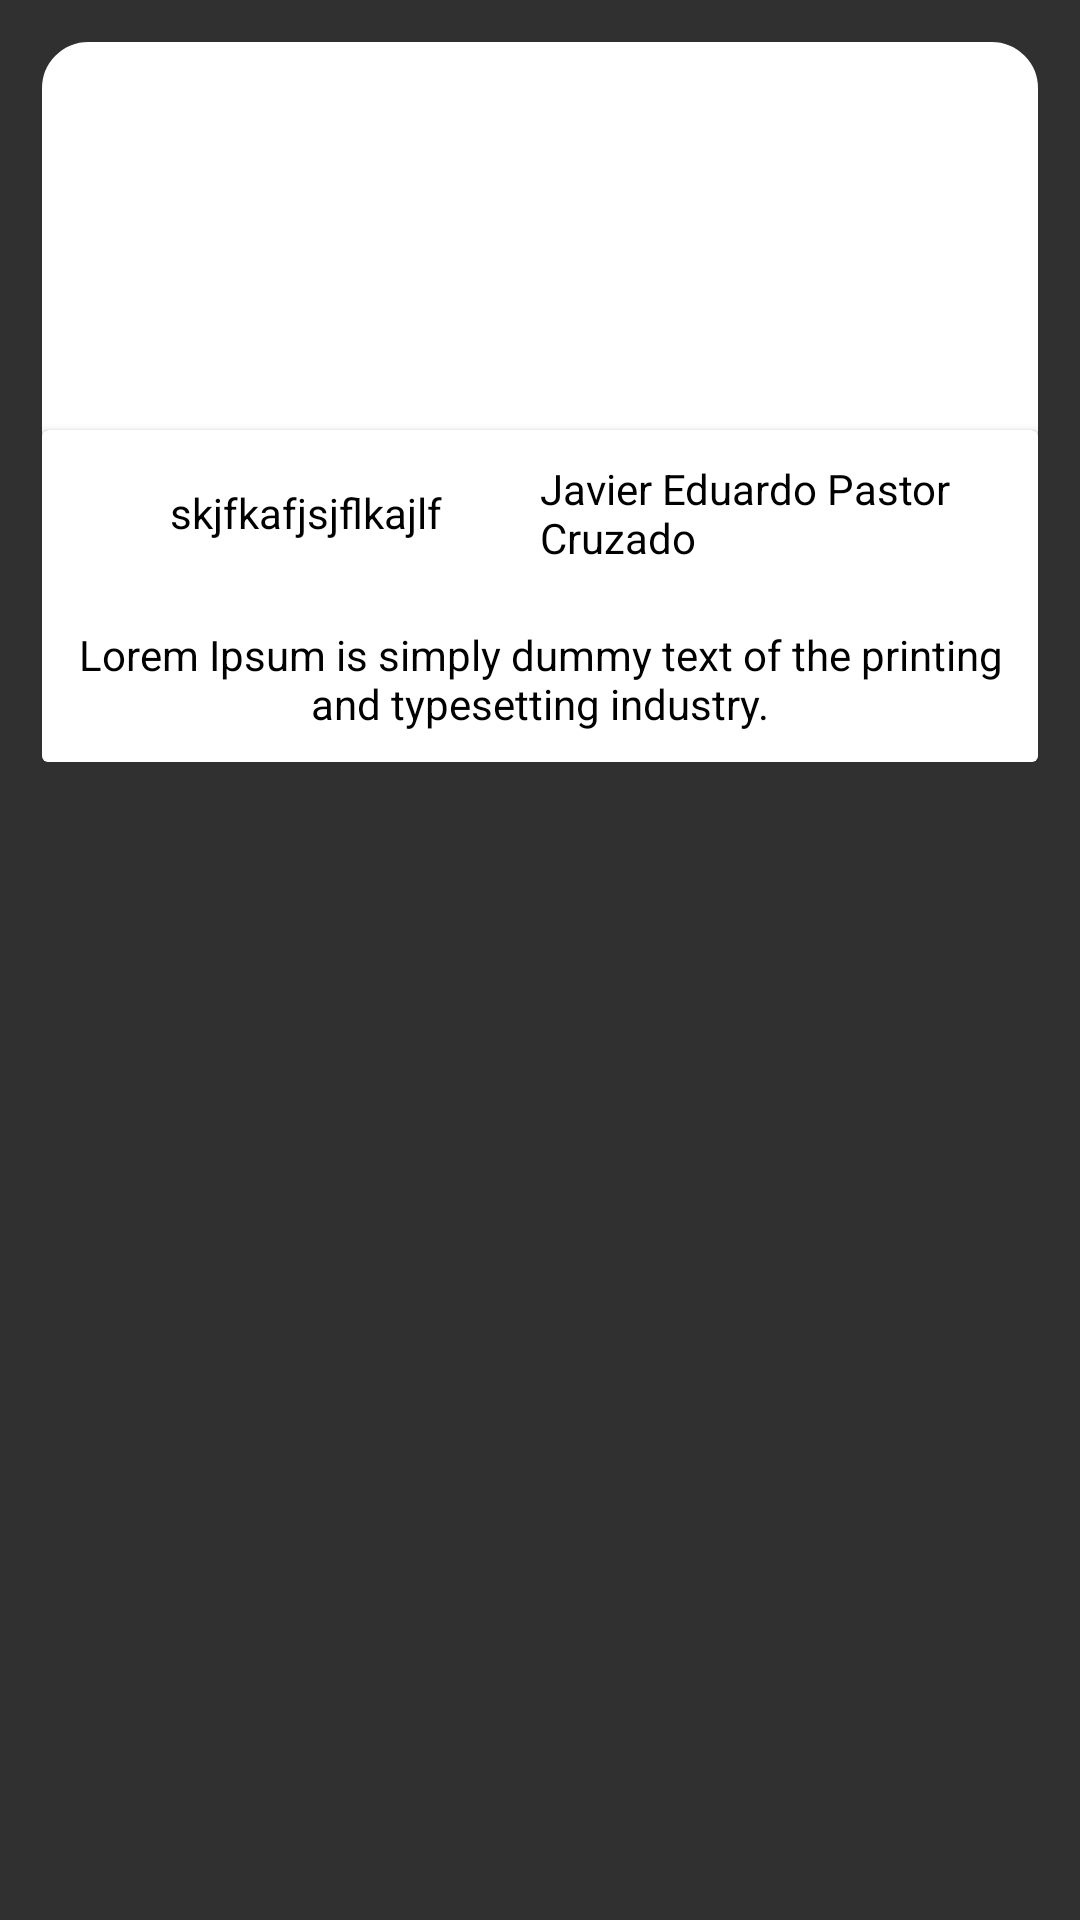

Reconstruct the res/layout file that produces this screen, plus the resources it refers to.
<!-- AndroidManifest.xml: application theme Theme.Design.NoActionBar -->
<!-- res/layout/recycle_personas.xml -->
<?xml version="1.0" encoding="utf-8"?>
<LinearLayout
    xmlns:android="http://schemas.android.com/apk/res/android"
    android:layout_width="match_parent"
    android:layout_height="wrap_content"
    android:background="@null">

        <RelativeLayout
            android:layout_width="match_parent"
            android:layout_height="wrap_content"
            android:layout_margin="@dimen/dp_14"
            android:background="@drawable/border_radius_white"
            >
            <ImageView
                android:id="@+id/recycle_img"
                android:layout_width="match_parent"
                android:layout_height="240dp"
                >
            </ImageView>
            <androidx.cardview.widget.CardView
                android:layout_width="match_parent"
                android:layout_height="wrap_content"
                android:layout_alignBottom="@id/recycle_img"
                android:background="@null">
                <LinearLayout
                    android:layout_width="match_parent"
                    android:layout_height="wrap_content"
                    android:orientation="vertical"
                    android:background="@color/white">
                    <LinearLayout
                        android:layout_width="match_parent"
                        android:layout_height="wrap_content"
                        android:orientation="horizontal"
                        android:weightSum="1"
                        android:layout_margin="10dp"
                        >
                        <TextView
                            android:id="@+id/txt_recycle_ID"
                            android:layout_width="0dp"
                            android:layout_height="match_parent"
                            android:text="@string/sample_ID"
                            android:layout_weight="0.5"
                            android:gravity="center"
                            android:textColor="@color/black"/>
                        <TextView
                            android:id="@+id/txt_recycle_Nombre"
                            android:layout_width="0dp"
                            android:layout_height="match_parent"
                            android:layout_weight="0.5"
                            android:text="@string/sample_Nombre"
                            android:gravity="center_vertical"
                            android:textColor="@color/black"
                            />
                    </LinearLayout>


                    <LinearLayout
                        android:layout_width="match_parent"
                        android:layout_height="wrap_content"
                        android:orientation="horizontal"
                        android:layout_margin="10dp"
                        >
                        <TextView
                            android:id="@+id/txt_recycle_descripcion"
                            android:layout_width="wrap_content"
                            android:layout_height="wrap_content"
                            android:text="@string/sample_Descripcion"
                            android:gravity="center"
                            android:textColor="@color/black"/>
                    </LinearLayout>

                </LinearLayout>


            </androidx.cardview.widget.CardView>

        </RelativeLayout>

</LinearLayout>
<!-- resources referenced by this layout -->
<resources>
  <color name="black">#000000</color>
  <color name="white">#ffffff</color>
  <dimen name="dp_14">14dp</dimen>
  <!-- drawable border_radius_white (drawable) -->
  <?xml version="1.0" encoding="utf-8"?>
  <layer-list xmlns:android="http://schemas.android.com/apk/res/android" >
  	<item>
  		<shape android:shape="rectangle">
  			<stroke android:width="1dp" android:color="@color/white" />
  			<solid android:color="@color/white" />
  			<corners
  			 android:bottomRightRadius="15dp"
  			 android:bottomLeftRadius="15dp"
  			  android:topLeftRadius="15dp"
  			  android:topRightRadius="15dp"/>
  		</shape>
  	</item>
  </layer-list>
  <string name="sample_Descripcion">Lorem Ipsum is simply dummy text of the printing and typesetting industry. </string>
  <string name="sample_ID">skjfkafjsjflkajlf</string>
  <string name="sample_Nombre">Javier Eduardo Pastor Cruzado</string>
</resources>
